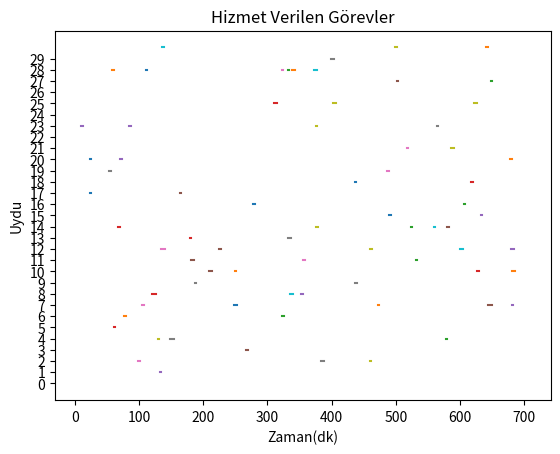

Python code for this plot:
import random
import matplotlib.pyplot as plt

class window:
    #görünürlük pencerelerinin sınıfı
    def __init__(self):
        self.start = random.randint(0, 714)
        self.end = random.randint(self.start, self.start+5)

class task:
    #görevlerin sınıfı
    def __init__(self, id):
        self.id = id
        self.priorty = random.randint(0, 9)
        self.satId = random.randint(0, 30)
        self.gndStId = random.randint(0, 9)
        self.visibilityWindow = window()

def findMaxFitness(tasks):
    sum = 0
    for i in range(len(tasks)):
        sum = tasks[i].priorty+sum
    return sum

def groundStationConflicts(tasks, task, chromosome, servedTasks):
    isConflict = False
    conflictIndex = -1
    for i in range(100):
        if (tasks[chromosome[i]].gndStId == task.gndStId):
            if (tasks[chromosome[i]].id == task.id):
                continue
            if (servedTasks[i] == 0):
                continue
            if (task.visibilityWindow.end + shiftTime > tasks[chromosome[i]].visibilityWindow.start):
                if (tasks[chromosome[i]].visibilityWindow.end + shiftTime > task.visibilityWindow.start):
                    isConflict = True
                    conflictIndex = i
                    break
    return isConflict, conflictIndex
def checkConflicts(chromosome, tasks):
    servedTasks = [1 for i in range(100)]
    for i in range(100):
        if(servedTasks[i] == 1):
            isConflict = groundStationConflicts(tasks, tasks[chromosome[i]], chromosome, servedTasks)
            if(isConflict[0]):
                if(tasks[chromosome[i]].priorty > tasks[chromosome[isConflict[1]]].priorty):
                    servedTasks[i] = 0
                else:
                    servedTasks[isConflict[1]] = 0
    return chromosome,servedTasks
def calculateFitness(editedChromosome, editedServeState, tasks):
    fitness = 0
    for i in range(len(editedChromosome)):
        taskId = editedChromosome[i]
        taskServeState = editedServeState[i]
        fitness = fitness+(tasks[taskId].priorty*taskServeState)
    return fitness
def geneticAlgorithm(population,tasks):
    iterations = 0
    bestFitness = -1
    bestChromosome = []
    bestChromosomeServedTasks = []
    while(iterations <1):
        editedGen = []
        editedServeState = []
        fitness = []
        for i in range(100):
            conflictsResult = checkConflicts(population[i], tasks)
            editedGen = editedGen +[conflictsResult[0]]
            editedServeState = editedServeState + [conflictsResult[1]]
            fitness = fitness + [calculateFitness(editedGen[i], editedServeState[i], tasks)]
            if(fitness[i] >= bestFitness):
                bestFitness = fitness[i]
                bestChromosome = editedGen[i]
                bestChromosomeServedTasks = editedServeState[i]
                if (bestFitness == maxFitness):
                    return bestFitness, bestChromosome, bestChromosomeServedTasks
        iterations += 1
    return bestFitness, bestChromosome, bestChromosomeServedTasks

shiftTime = 3
tasks = [task(id=i) for i in range(200)]
maxFitness = findMaxFitness(tasks)
firstPopulation = [random.sample(range(0, 200), 100) for i in range(100)]
print("Maksimum fitness değeri: ", maxFitness)
result = geneticAlgorithm(firstPopulation,tasks)
print("En iyi fitness: ", result[0])
print("Sıralanmış görevler: ", result[1])
print("Görevlerin hizmet durumu: ", result[2])

for i in range(100):
    x = [tasks[result[1][i]].visibilityWindow.start,tasks[result[1][i]].visibilityWindow.end]
# corresponding y axis values
    y = [tasks[result[1][i]].satId, tasks[result[1][i]].satId]
# plotting the points
    plt.plot(x, y)

plt.yticks(list(range(0,30)))

# naming the x axis
plt.xlabel('Zaman(dk)')
# naming the y axis
plt.ylabel('Uydu')



# giving a title to my graph
plt.title('Hizmet Verilen Görevler')


# function to show the plot
plt.show()